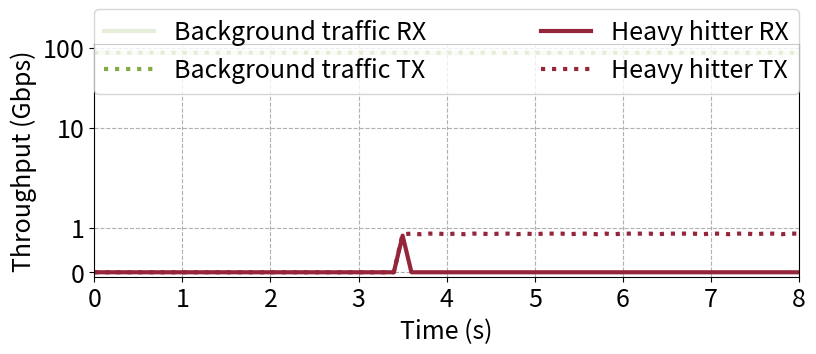

Recreate this plot in Python.
import matplotlib.pyplot as plt
from matplotlib.ticker import ScalarFormatter
import numpy as np

values_bt_rx =[
56425367699,
56426227967,
56427087969,
56427948630,
56428809360,
56429670945,
56430533941,
56431394636,
56432254317,
56433116285,
56433975263,
56434834812,
56435694052,
56436554453,
56437414390,
56438275823,
56439134633,
56439995690,
56440855650,
56441716037,
56442576300,
56443437031,
56444296670,
56445158040,
56446017202,
56446883496,
56447747031,
56448609708,
56449469110,
56450330317,
56451191270,
56452052323,
56452914047,
56453774701,
56454631999,
56455491180,
56456352226,
56457211959,
56458071844,
56458932440,
56459780299,
56460627352,
56461476572,
56462325106,
56463174643,
56464024260,
56464877682,
56465731122,
56466585499,
56467438723,
56468295530,
56469152254,
56470009320,
56470862824,
56471717650,
56472572939,
56473430294,
56474283569,
56475137283,
56475991444,
56476847631,
56477700177,
56478554308,
56479407560,
56480261979,
56481115692,
56481968176,
56482821677,
56483677134,
56484531422,
56485383523,
56486237594,
56487092942,
56487946084,
56488797560,
56489650207,
56490502011,
56491354716,
56492206289,
56493056710,
56493907978,
56494761673,
]

values_bt_tx =[
295981567503,
295982432831,
295983297118,
295984162341,
295985027617,
295985893642,
295986758016,
295987623505,
295988489701,
295989353609,
295990219052,
295991084194,
295991948529,
295992813125,
295993678142,
295994545006,
295995409382,
295996274289,
295997140009,
295998004254,
295998868945,
295999736041,
296000602054,
296001467853,
296002335680,
296003202730,
296004069465,
296004934898,
296005799120,
296006664121,
296007529765,
296008395259,
296009259562,
296010123336,
296010989662,
296011854850,
296012720634,
296013586048,
296014448911,
296015315299,
296016177350,
296017044945,
296017910088,
296018775493,
296019640280,
296020505763,
296021371375,
296022235862,
296023101027,
296023966055,
296024831260,
296025696786,
296026561593,
296027426873,
296028292211,
296029156729,
296030023009,
296030888016,
296031752934,
296032618353,
296033483919,
296034349917,
296035215422,
296036080442,
296036950716,
296037818564,
296038683366,
296039549342,
296040416296,
296041283549,
296042146008,
296043011413,
296043879185,
296044743530,
296045608089,
296046475868,
296047340546,
296048206031,
296049071295,
296049937802,
296050801898,
296051667285,
]

values_hh_rx =[
15018204952,
15018204952,
15018204953,
15018204953,
15018204953,
15018204953,
15018204953,
15018204953,
15018204953,
15018204953,
15018204953,
15018204953,
15018204953,
15018204953,
15018204953,
15018204953,
15018204953,
15018204953,
15018204953,
15018204953,
15018204953,
15018204953,
15018204953,
15018204953,
15018204953,
15018204953,
15018204953,
15018204953,
15018204953,
15018204953,
15018204953,
15018204953,
15018204953,
15018204953,
15018204953,
15018204953,
15018213209,
15018213209,
15018213209,
15018213209,
15018213209,
15018213209,
15018213209,
15018213209,
15018213209,
15018213209,
15018213209,
15018213209,
15018213209,
15018213209,
15018213209,
15018213209,
15018213209,
15018213209,
15018213209,
15018213209,
15018213209,
15018213209,
15018213209,
15018213209,
15018213209,
15018213209,
15018213209,
15018213209,
15018213209,
15018213209,
15018213209,
15018213209,
15018213209,
15018213209,
15018213209,
15018213209,
15018213209,
15018213209,
15018213209,
15018213209,
15018213209,
15018213209,
15018213209,
15018213209,
15018213209,
15018213209,
]

values_hh_tx =[
36148191819,
36148191819,
36148191819,
36148191819,
36148191819,
36148191819,
36148191819,
36148191819,
36148191819,
36148191819,
36148191819,
36148191819,
36148191819,
36148191819,
36148191819,
36148191819,
36148191819,
36148191819,
36148191819,
36148191819,
36148191819,
36148191819,
36148191819,
36148191819,
36148191819,
36148191819,
36148191819,
36148191819,
36148191819,
36148191819,
36148191819,
36148191819,
36148191819,
36148191819,
36148191819,
36148191819,
36148200395,
36148209099,
36148217675,
36148226379,
36148235083,
36148243659,
36148252363,
36148260939,
36148269643,
36148278347,
36148286923,
36148295627,
36148304331,
36148312907,
36148321611,
36148330187,
36148338891,
36148347595,
36148356299,
36148364875,
36148373579,
36148382283,
36148390859,
36148399563,
36148408139,
36148416843,
36148425547,
36148434251,
36148442955,
36148451531,
36148460235,
36148468939,
36148477643,
36148486347,
36148494923,
36148503627,
36148512331,
36148520907,
36148529611,
36148538315,
36148546891,
36148555595,
36148564299,
36148572875,
36148581579,
36148590283,
]

bt_rx = []
for i in range(len(values_bt_rx)-1):
    bt_rx.append((values_bt_rx[i+1] - values_bt_rx[i])/10000) 
bt_tx = []
for i in range(len(values_bt_tx)-1):
    bt_tx.append((values_bt_tx[i+1] - values_bt_tx[i])/10000) 
hh_rx = []
#for i in range(len(values_hh_rx)-1):
#    hh_rx.append((values_hh_rx[i+1] - values_hh_rx[i])/10000) 
hh_tx = []
for i in range(len(values_hh_tx)-1):
    hh_tx.append((values_hh_tx[i+1] - values_hh_tx[i])/10000)
    hh_rx.append((values_hh_rx[i+1] - values_hh_rx[i])/10000) 


time = np.arange(0, len(hh_tx) / 10, 0.1)

# Increase font size globally
plt.rcParams.update({'font.size': 18})
plt.figure(figsize=(8.5, 4))

plt.plot(time,bt_rx, label='Background traffic RX',color='#82AA45',linewidth=3, alpha=0.2)
plt.plot(time,bt_tx, label='Background traffic TX',color='#82AA45',linestyle='dotted',linewidth=3)
plt.plot(time,hh_rx, label='Heavy hitter RX',color='#95253B',linewidth=3)
plt.plot(time,hh_tx, label='Heavy hitter TX',color='#95253B',linestyle='dotted',linewidth=3)
# plt.plot(time,bt_rx, label='Background traffic RX',color='#82AA45')
# plt.plot(time,bt_tx, label='Background traffic TX',color='#82AA45',linestyle='dotted')
# plt.plot(time,hh_rx, label='Heavy hitter RX',color='#95253B')
# plt.plot(time,hh_tx, label='Heavy hitter TX',color='#95253B',linestyle='dotted')

plt.xlabel('Time (s)')
plt.ylabel('Throughput (Gbps)')
plt.xlim(0,8)
plt.ylim(-0.1,110)
# plt.title('Heavy hitter mitigation at line rate')
# plt.legend()
plt.legend(bbox_to_anchor=(0., 1.1005, 1, 0.05), loc="upper center", ncol=2, mode="expand", borderaxespad=0.,frameon=True)
plt.grid(True, linestyle='--')  # dashed grid lines
plt.yscale('symlog')
plt.gca().yaxis.set_major_formatter(ScalarFormatter(useMathText=True))
plt.tight_layout()
# plt.savefig('heavyhit.pdf')
# plt.savefig('heavyhit.png')
plt.show()

